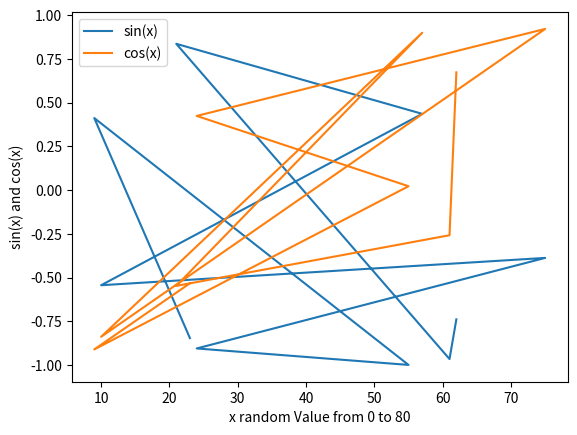

Here is the Python script that generated this plot:
#!/usr/bin/env python
# coding: utf-8

import random
import numpy as np
import matplotlib.pyplot as plt

i = 0
SIN = []
COSINE = []
X = []
while i < 10:
    i+=1
    randomNumber = random.randint(0,80)
    X.append(randomNumber)
    SIN.append(np.sin(randomNumber))
    COSINE.append(np.cos(randomNumber))

plt.plot(X, SIN, X, COSINE)
plt.xlabel('x random Value from 0 to 80')
plt.ylabel('sin(x) and cos(x)')
plt.legend(['sin(x)', 'cos(x)'])
plt.show()
